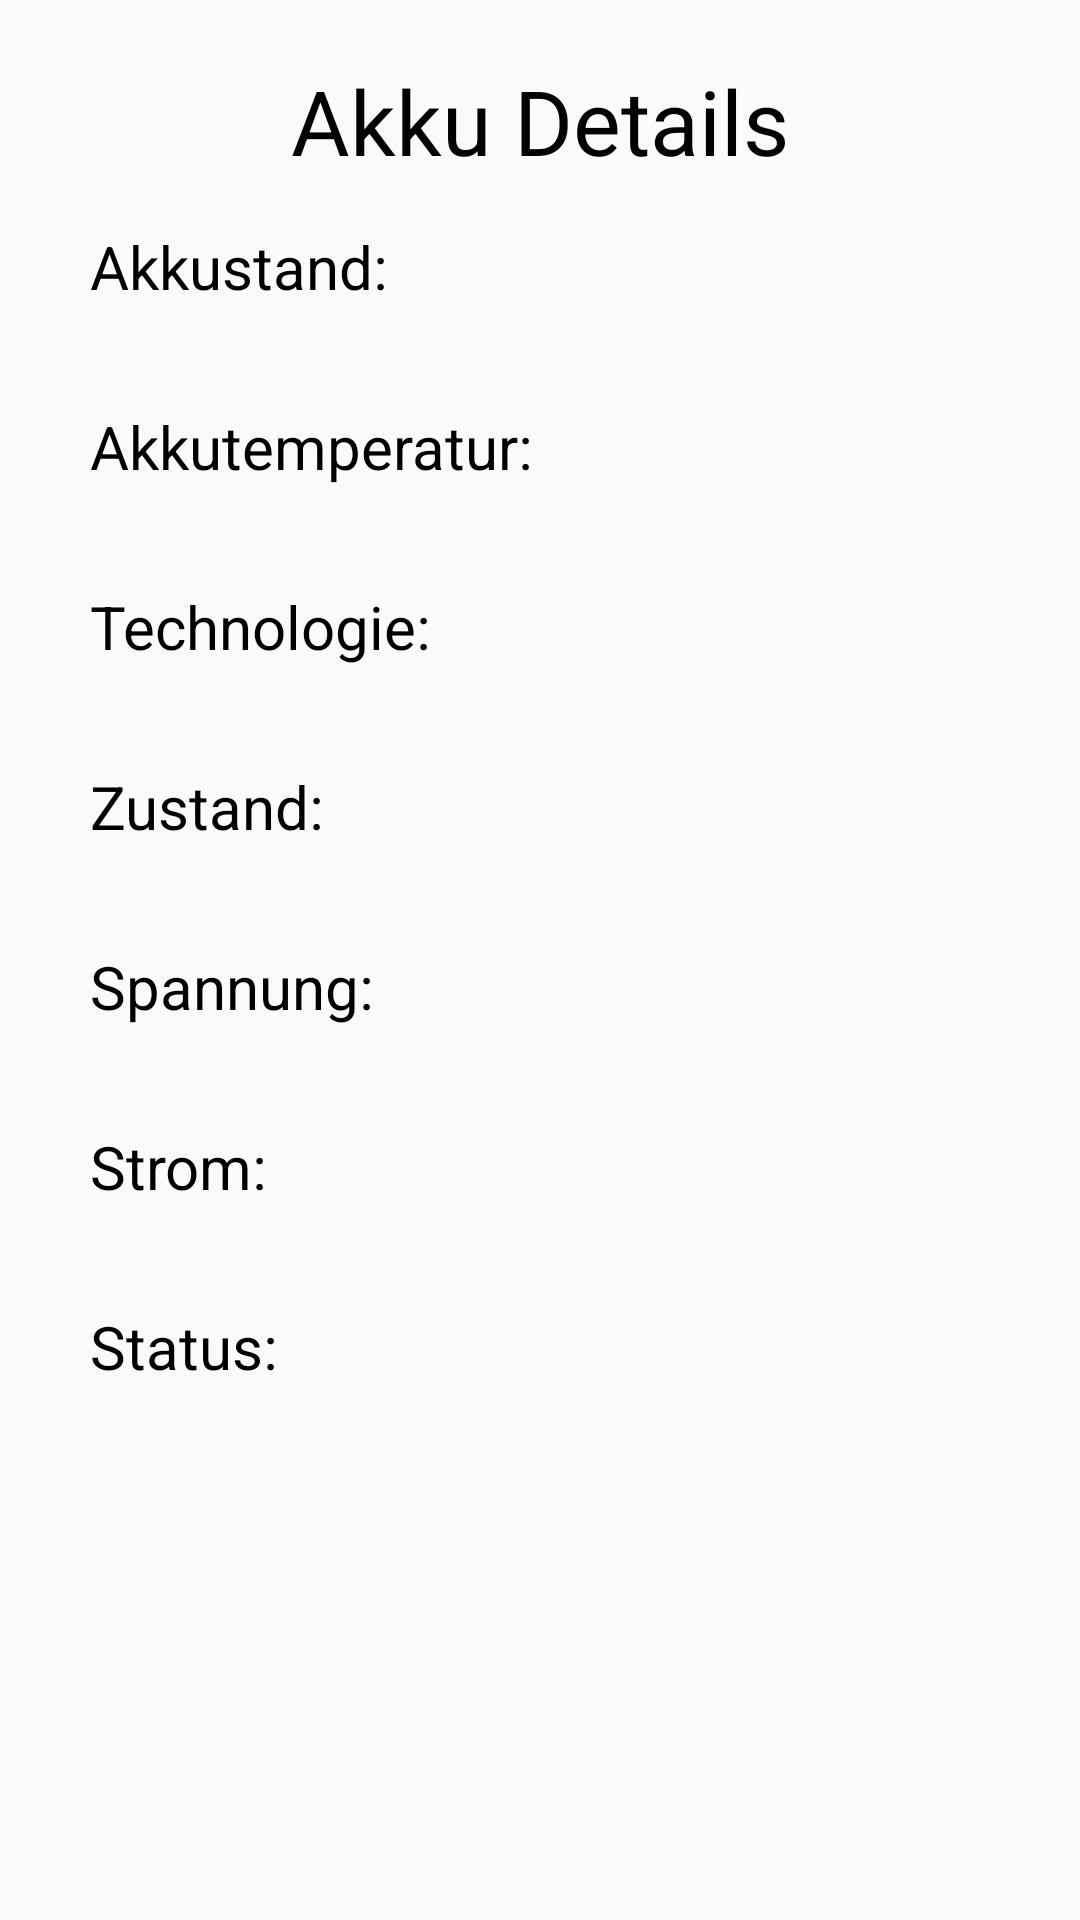

Here is an Android app screen rendered from its layout file. Give the layout XML and the strings, colors and styles it references.
<!-- AndroidManifest.xml: application theme AppTheme -->
<!-- res/layout/fragment_battery_details.xml -->
<?xml version="1.0" encoding="utf-8"?>
<RelativeLayout xmlns:android="http://schemas.android.com/apk/res/android"
    android:layout_width="match_parent"
    android:layout_height="match_parent">

    <TextView
        android:id="@+id/Battery_Details_Headline"
        android:layout_width="wrap_content"
        android:layout_height="wrap_content"
        android:layout_centerHorizontal="true"
        android:layout_marginTop="20dp"
        android:text="Akku Details"
        android:textSize="30dp"
        android:textColor="@color/black"/>

    <TextView
        android:id="@+id/Description_Battery_Level"
        android:layout_width="170dp"
        android:layout_height="30dp"
        android:layout_below="@id/Battery_Details_Headline"
        android:layout_marginTop="15dp"
        android:layout_marginStart="30dp"
        android:textSize="20dp"
        android:text="Akkustand:"
        android:textColor="@color/black"/>

    <TextView
        android:id="@+id/Details_Battery_Level"
        android:layout_width="180dp"
        android:layout_height="30dp"
        android:layout_below="@id/Battery_Details_Headline"
        android:layout_marginTop="15dp"
        android:layout_toEndOf="@id/Description_Battery_Level"
        android:textSize="20dp"
        android:textColor="@color/black"/>

    <TextView
        android:id="@+id/Description_Battery_Temperature"
        android:layout_width="170dp"
        android:layout_height="30dp"
        android:layout_below="@id/Description_Battery_Level"
        android:layout_marginTop="30dp"
        android:layout_marginStart="30dp"
        android:textSize="20dp"
        android:text="Akkutemperatur:"
        android:textColor="@color/black"/>

    <TextView
        android:id="@+id/Details_Battery_Temperature"
        android:layout_width="180dp"
        android:layout_height="30dp"
        android:layout_below="@id/Details_Battery_Level"
        android:layout_marginTop="30dp"
        android:layout_toEndOf="@id/Description_Battery_Temperature"
        android:textSize="20dp"
        android:textColor="@color/black"/>

    <TextView
        android:id="@+id/Description_Battery_Technology"
        android:layout_width="170dp"
        android:layout_height="30dp"
        android:layout_below="@id/Description_Battery_Temperature"
        android:layout_marginTop="30dp"
        android:layout_marginStart="30dp"
        android:textSize="20dp"
        android:text="Technologie:"
        android:textColor="@color/black"/>

    <TextView
        android:id="@+id/Details_Battery_Technology"
        android:layout_width="180dp"
        android:layout_height="30dp"
        android:layout_below="@id/Details_Battery_Temperature"
        android:layout_marginTop="30dp"
        android:layout_toEndOf="@id/Description_Battery_Technology"
        android:textSize="20dp"
        android:textColor="@color/black"/>

    <TextView
        android:id="@+id/Description_Battery_Health"
        android:layout_width="170dp"
        android:layout_height="30dp"
        android:layout_below="@id/Description_Battery_Technology"
        android:layout_marginTop="30dp"
        android:layout_marginStart="30dp"
        android:textSize="20dp"
        android:text="Zustand:"
        android:textColor="@color/black"/>

    <TextView
        android:id="@+id/Details_Battery_Health"
        android:layout_width="180dp"
        android:layout_height="30dp"
        android:layout_below="@id/Details_Battery_Technology"
        android:layout_marginTop="30dp"
        android:layout_toEndOf="@id/Description_Battery_Health"
        android:textSize="20dp"
        android:textColor="@color/black"/>

    <TextView
        android:id="@+id/Description_Battery_Voltage"
        android:layout_width="170dp"
        android:layout_height="30dp"
        android:layout_below="@id/Description_Battery_Health"
        android:layout_marginTop="30dp"
        android:layout_marginStart="30dp"
        android:textSize="20dp"
        android:text="Spannung:"
        android:textColor="@color/black"/>

    <TextView
        android:id="@+id/Details_Battery_Voltage"
        android:layout_width="180dp"
        android:layout_height="30dp"
        android:layout_below="@id/Details_Battery_Health"
        android:layout_marginTop="30dp"
        android:layout_toEndOf="@id/Description_Battery_Voltage"
        android:textSize="20dp"
        android:textColor="@color/black"/>

    <TextView
        android:id="@+id/Description_Battery_Current"
        android:layout_width="170dp"
        android:layout_height="30dp"
        android:layout_below="@id/Description_Battery_Voltage"
        android:layout_marginTop="30dp"
        android:layout_marginStart="30dp"
        android:textSize="20dp"
        android:text="Strom:"
        android:textColor="@color/black"/>

    <TextView
        android:id="@+id/Details_Battery_Current"
        android:layout_width="180dp"
        android:layout_height="30dp"
        android:layout_below="@id/Details_Battery_Voltage"
        android:layout_marginTop="30dp"
        android:layout_toEndOf="@id/Description_Battery_Current"
        android:textSize="20dp"
        android:textColor="@color/black"/>

    <TextView
        android:id="@+id/Description_Battery_Status"
        android:layout_width="170dp"
        android:layout_height="30dp"
        android:layout_below="@id/Description_Battery_Current"
        android:layout_marginTop="30dp"
        android:layout_marginStart="30dp"
        android:textSize="20dp"
        android:text="Status:"
        android:textColor="@color/black"/>

    <TextView
        android:id="@+id/Details_Battery_Status"
        android:layout_width="180dp"
        android:layout_height="30dp"
        android:layout_below="@id/Details_Battery_Current"
        android:layout_marginTop="30dp"
        android:layout_toEndOf="@id/Description_Battery_Status"
        android:textSize="20dp"
        android:textColor="@color/black"/>





</RelativeLayout>
<!-- resources referenced by this layout -->
<resources>
  <color name="black">#000000</color>
  <style name="AppTheme" parent="Theme.AppCompat.Light.DarkActionBar">
          
          <item name="colorPrimary">@color/colorPrimary</item>
          <item name="colorPrimaryDark">@color/colorPrimaryDark</item>
          <item name="colorAccent">@color/colorAccent</item>
      </style>
  <color name="colorPrimary">#008577</color>
  <color name="colorPrimaryDark">#00574B</color>
  <color name="colorAccent">#D81B60</color>
</resources>
